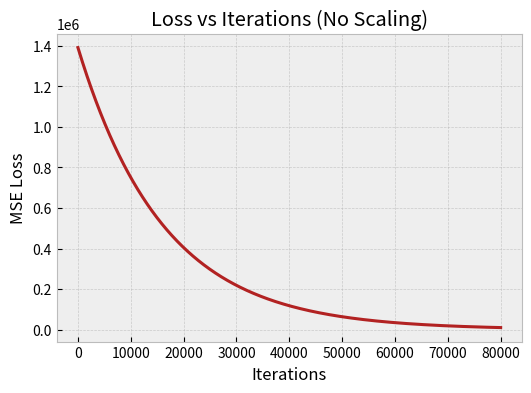
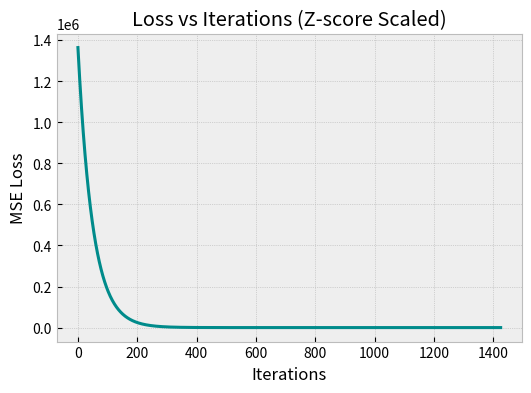
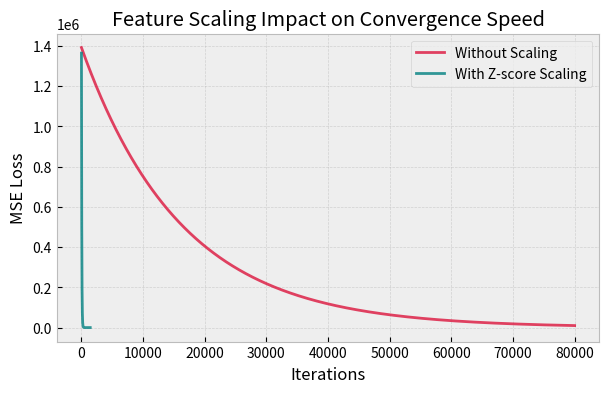

Write the Python code that produced these figures, in order.
import numpy as np
import matplotlib.pyplot as plt
np.set_printoptions(precision=4, suppress=True)
plt.style.use('bmh')

n_points = 100
np.random.seed(42)
x_raw = np.random.uniform(0, 1000, n_points)
y_true = 3 * x_raw + 2
noise = np.random.randn(n_points)
y_obs = y_true + noise

X_design = np.c_[x_raw, np.ones_like(x_raw)]
theta_true, *_ = np.linalg.lstsq(X_design, y_obs, rcond=None)
theta_true = theta_true.astype(float)
theta_init = np.zeros(2)

def mse_cost(theta_vec, X_mat, y_vec):
    pred = X_mat @ theta_vec
    err = pred - y_vec
    return 0.5 * np.mean(err ** 2)

def grad_mse(theta_vec, X_mat, y_vec):
    pred = X_mat @ theta_vec
    err = pred - y_vec
    grad = X_mat.T @ err / len(y_vec)
    return grad

def reached_convergence(theta_vec, theta_star, eps=1e-3):
    return np.linalg.norm(theta_vec - theta_star) < eps

def run_gd(X, y, theta_star, alpha=1e-10, max_iter=60000):
    theta_vec = np.zeros(2)
    losses = []
    for i in range(max_iter):
        grad = grad_mse(theta_vec, X, y)
        theta_vec -= alpha * grad
        losses.append(mse_cost(theta_vec, X, y))
        if reached_convergence(theta_vec, theta_star):
            return np.array(losses), i + 1, theta_vec
    return np.array(losses), max_iter, theta_vec

loss_unscaled, iter_unscaled, theta_unscaled = run_gd(X_design, y_obs, theta_true, alpha=1e-10, max_iter=80000)
print(f'Converged in {iter_unscaled} iterations without scaling')

plt.figure(figsize=(6,4))
plt.plot(loss_unscaled, color='firebrick', linewidth=2.2)
plt.title('Loss vs Iterations (No Scaling)')
plt.xlabel('Iterations')
plt.ylabel('MSE Loss')
plt.grid(True, linestyle='--', alpha=0.6)
plt.show()

x_norm = (x_raw - np.mean(x_raw)) / np.std(x_raw)
X_norm = np.c_[x_norm, np.ones_like(x_norm)]
theta_true_scaled, *_ = np.linalg.lstsq(X_norm, y_obs, rcond=None)
theta_true_scaled = theta_true_scaled.astype(float)

loss_scaled, iter_scaled, theta_scaled = run_gd(X_norm, y_obs, theta_true_scaled, alpha=1e-2, max_iter=4000)
print(f'Converged in {iter_scaled} iterations with scaling')

plt.figure(figsize=(6,4))
plt.plot(loss_scaled, color='darkcyan', linewidth=2.2)
plt.title('Loss vs Iterations (Z-score Scaled)')
plt.xlabel('Iterations')
plt.ylabel('MSE Loss')
plt.grid(True, linestyle=':')
plt.show()

plt.figure(figsize=(7,4))
plt.plot(loss_unscaled, label='Without Scaling', color='crimson', alpha=0.8)
plt.plot(loss_scaled, label='With Z-score Scaling', color='teal', alpha=0.8)
plt.legend()
plt.title('Feature Scaling Impact on Convergence Speed')
plt.xlabel('Iterations')
plt.ylabel('MSE Loss')
plt.grid(True, linestyle='--', alpha=0.5)
plt.show()